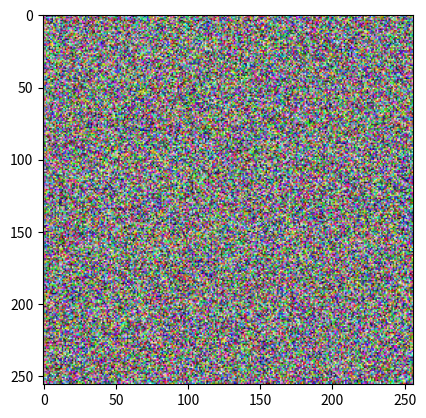

Write Python code to recreate this figure.
# import math
# import random

# def sigmoid(x):
#     return 1/(1+math.exp(-x))

# def func2(*args, **kwargs):
#     print(args)
#     print(kwargs)

# def func1(v, *args, **kwargs):

#     func2(args, kwargs)

#     if 'power' in kwargs:
#         return v**kwargs['power']
#     else:
#         return v

# Loops
# l=[1, 2, 3]
# for element in l:
#     print(element)


# for i in range(len(l)):
#     print(l[i])

# i=5

# while(i>0):
#     print(i)
#     i-=1

# while(True):
#     print(i)
#     i-=1    
#     if i<=0:
#         break

# Python OOP
# class Customer(object):

#     # instantiate the class
#     def __init__(self, name, balance=0.0):
#         self.name=name
#         self.balance=balance
    
#     # Instance Methods
#     def withdraw(self, amount):
#         if amount>self.balance: 
#             raise RuntimeError('Amount greater than available balance')
#         self.balance-=amount
#         return self.balance

#     def deposit(self, amount):
#         self.balance+=amount
#         return self.balance

# [redacted]
# mario.withdraw(100.0)
# Customer.withdraw(mario, 100.0)
# print(mario.name, mario.balance)
# # Attributes are mutable
# mario.name="Bob"
# print(mario.name, mario.balance)

# class Car(object):

#     wheels=4

#     def __init__(self, make, model, wheels, miles, year, sold_on):
#         self.make=make
#         self.model=model
#         self.wheels=wheels
#         self.miles=miles
#         self.year=year
#         self.sold_on=sold_on

#     def sale_price(self):
#         if self.sold_on is not None:
#             return 0.0
#         return 5000.0
    
#     def purchase_price(self):
#         if self.sold_on is None:
#             return 0.0
#         return 8000-(.10*self.miles)

#     # Static Methods
#     def make_car_sound():
#         print("VRoooooommm!")

# Introduce an abstraction allows us to combine these 2 Vehicle classes

# class Vehicle(object):

#     base_sale_price=0
#     wheels=0
    
#     def __init__(self, make, model, wheels, miles, year, sold_on):
#         self.make=make
#         self.model=model
#         self.wheels=wheels
#         self.miles=miles
#         self.year=year
#         self.sold_on=sold_on

#     def sale_price(self):
#         if self.sold_on is not None:
#             return 0.0
#         return 5000.0

#     def purchase_price(self):
#         if self.sold_on is None:
#             return 0.0
#         return self.base_sale_price-(.10*self.miles)
    
#     @abstractmethod
#     def vehicle_type(self):
#         pass
    

# class Car(Vehicle):

#     base_sale_price=8000
#     wheels=4

#     def vehicel_type(self):
#         return 'car'

# class Trunk(Vehicle):

#     base_sale_price=10000
#     wheels=4

#     def vehicel_type(self):
#         return 'Trunk'

# mustang=Car('Ford', 'Mustang')
# print(mustang.wheels)
# Car.make_car_sound()

# class Pet(object):

#     def __init__(self, name, species):
#         self.name=name
#         self.species=species

#     def getName(self):
#         return self.name

#     def getSpecises(self):
#         return self.species

# class Dog(Pet):

#     def __init__(self, name, chase_cats):
#         Pet.__init__(self, name, "Dog")
#         self.chase_cats=chase_cats

#     def chaseCats(self):
#         return self.chase_cats

# class Cat(Pet):

#     def __init__(self, name, hates_dogs):
#         Pet.__init__(self, name, "Cat")
#         self.hates_dogs=hates_dogs

#     def chaseCats(self):
#         return self.hates_dogs

# Numpy

import numpy as np

# Array/matrix initialization

# a=np.array([1, 2, 3])
# print(a)

# b=np.array([[1, 2, 3], [4, 5, 6]])
# print(b)

# c0=np.zeros(5)
# c1=np.ones((5, 5))
# print(c0)
# print(c1)

# d=np.random.random((5, 5))
# print(d)
# print(" Access an element")
# print(d[1,2])
# print(" Access a column")
# print(d[:,2])
# print(" Access a range of columns")
# print(d[:, 0:2])
# print(" Access a range of columns and rows")
# print(d[1:4, 0:2])
# print(" Access elements>2")
# h=d*10
# print(h[h>2])

# e=np.eye(5) # Identity matrix
# print(e)

# Math over Array

# x=np.array([[1, 2], [3, 4]])
# y=np.array([[5, 6], [7, 8]])
# # Add oprt
# print(x+y)
# print(np.add(x, y))
# # Multiplication oprt
# print(x.dot(y))
# print(np.dot(x, y))

# Broadcasting
# We will add the vector v to "each" row of the matrix x,
# storing the result in the matrix y

# x=np.array([[1, 2, 3], [4, 5, 6], [7, 8, 9], [10, 11, 12]])
# v=np.array([1, 0, 1])

# # y=np.empty_like(x) # Create an empty matrix with the same shape as x
# # # Add the vector x to each row of the matrix x with an explicit loop
# # for i in range(4):
# #     y[i:]=x[i:]+v

# y=x+v # Add v to each row of x using broadcasting

# print(y)

# Matplotlib
import matplotlib.pyplot as plt

# Plot
# x=np.arange(0, 3*np.pi, 0.1)
# y=np.sin(x)

# # Plot the points using matplotlib
# plt.plot(x, y)

# Subplot
# x=np.arange(0, 3*np.pi, 0.1)
# y_sin=np.sin(x)
# y_cos=np.cos(x)

# # Set up a subplot grid that has height 2 and width 1
# # and set the first such subplot as active
# plt.subplot(2, 1, 1)

# # Make the first plot
# plt.plot(x, y_sin)
# plt.title('Sine')

# # Set the second subplot as active, and make the second plot.
# plt.subplot(2, 1, 2)
# plt.plot(x, y_cos)
# plt.title('Cosine')

# def draw_simple_sin_cos(x_values):
#     y1_values=np.sin(x_values*np.pi)
#     y2_values=np.cos(x_values*np.pi)

#     plt.plot(x_values, y1_values, label='Sine')
#     plt.plot(x_values, y2_values, label='Cosine')

#     plt.legend()
#     plt.xlabel('x')
#     plt.ylabel('values')
#     plt.title('Values for sin and cos, scaled by $\phi_i$')

# x_values=np.arange(0, 20, 0.001)
# draw_simple_sin_cos(x_values)

img_arr = np.random.random((256, 256, 3))# 0 -> 1
print(img_arr.shape)

plt.imshow(img_arr, vmin=0, vmax=1)

# Show the figure
plt.show() # You must call plt.show() to make graphics appear.


